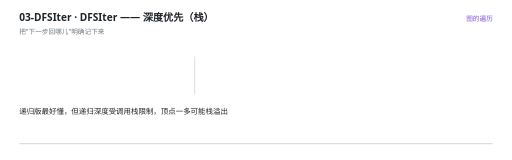
t = 0.00 s
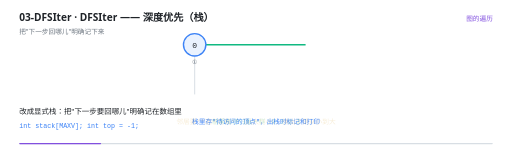
t = 1.73 s
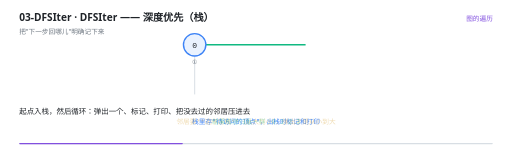
t = 3.46 s
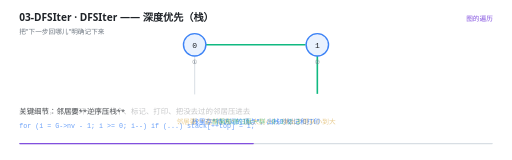
t = 4.96 s
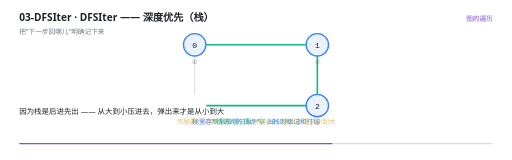
t = 6.62 s
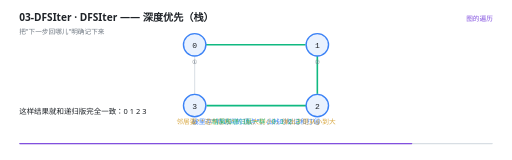
t = 8.30 s

The animated SVG that drew these frames (rendered in a browser with its animation timeline set to each time). Animation: 19 SMIL elements (animate=19); one cycle of 10.00 s, repeats indefinitely.

<svg xmlns="http://www.w3.org/2000/svg" viewBox="0 0 960 300" width="960" height="300" role="img" aria-label="DFSIter —— 深度优先（栈）"><rect width="960" height="300" fill="#FFFFFF"/><g>
    <rect x="36" y="268" width="888" height="2.5" rx="1.25" fill="#D8DEE4"/>
    <rect x="36" y="268" width="0" height="2.5" rx="1.25" fill="#8250DF">
      <animate attributeName="width" values="0;888" dur="10s" repeatCount="indefinite" calcMode="linear"/>
    </rect>
  </g><text x="36" y="40" font-family="'Segoe UI','Microsoft YaHei UI','PingFang SC',system-ui,sans-serif" font-size="19" font-weight="600" fill="#1F2328">03-DFSIter · DFSIter —— 深度优先（栈）</text><text x="36" y="63" font-family="'Segoe UI','Microsoft YaHei UI','PingFang SC',system-ui,sans-serif" font-size="12.5" fill="#6E7781">把&quot;下一步回哪儿&quot;明确记下来</text><text x="924" y="40" text-anchor="end" font-family="'Segoe UI','Microsoft YaHei UI','PingFang SC',system-ui,sans-serif" font-size="12.5" fill="#8250DF">图的遍历</text><g opacity="0"><animate attributeName="opacity" values="0;0;1;1;0" keyTimes="0.0000;0.1260;0.1400;0.9860;1.0000" dur="10s" repeatCount="indefinite" calcMode="linear"/><line x1="386" y1="84" x2="573" y2="84" stroke="#10B981" stroke-width="3"/></g><g opacity="0"><animate attributeName="opacity" values="0;0;1;1;0" keyTimes="0.0000;0.3460;0.3600;0.9860;1.0000" dur="10s" repeatCount="indefinite" calcMode="linear"/><line x1="595" y1="105" x2="595" y2="176" stroke="#10B981" stroke-width="3"/></g><g opacity="0"><animate attributeName="opacity" values="0;0;1;1;0" keyTimes="0.0000;0.5460;0.5600;0.9860;1.0000" dur="10s" repeatCount="indefinite" calcMode="linear"/><line x1="574" y1="198" x2="387" y2="198" stroke="#10B981" stroke-width="3"/></g><g opacity="0"><animate attributeName="opacity" values="1;1;0" keyTimes="0.0000;0.9860;1.0000" dur="10s" repeatCount="indefinite" calcMode="linear"/><line x1="365" y1="177" x2="365" y2="106" stroke="#D8DEE4" stroke-width="1.8"/></g><g opacity="0"><animate attributeName="opacity" values="0;0;1;1;0" keyTimes="0.0000;0.1260;0.1400;0.9860;1.0000" dur="10s" repeatCount="indefinite" calcMode="linear"/><circle cx="365" cy="84" r="21" fill="#EAF2FE" stroke="#3B82F6" stroke-width="2.6"/><text x="365" y="89.5" text-anchor="middle" font-family="ui-monospace,'Cascadia Code','JetBrains Mono',Consolas,monospace" font-size="15" fill="#1F2328">0</text><text x="365" y="120" text-anchor="middle" font-family="ui-monospace,'Cascadia Code','JetBrains Mono',Consolas,monospace" font-size="11" fill="#6E7781">①</text></g><g opacity="0"><animate attributeName="opacity" values="0;0;1;1;0" keyTimes="0.0000;0.3460;0.3600;0.9860;1.0000" dur="10s" repeatCount="indefinite" calcMode="linear"/><circle cx="595" cy="84" r="21" fill="#EAF2FE" stroke="#3B82F6" stroke-width="2.6"/><text x="595" y="89.5" text-anchor="middle" font-family="ui-monospace,'Cascadia Code','JetBrains Mono',Consolas,monospace" font-size="15" fill="#1F2328">1</text><text x="595" y="120" text-anchor="middle" font-family="ui-monospace,'Cascadia Code','JetBrains Mono',Consolas,monospace" font-size="11" fill="#6E7781">②</text></g><g opacity="0"><animate attributeName="opacity" values="0;0;1;1;0" keyTimes="0.0000;0.5460;0.5600;0.9860;1.0000" dur="10s" repeatCount="indefinite" calcMode="linear"/><circle cx="595" cy="198" r="21" fill="#EAF2FE" stroke="#3B82F6" stroke-width="2.6"/><text x="595" y="203.5" text-anchor="middle" font-family="ui-monospace,'Cascadia Code','JetBrains Mono',Consolas,monospace" font-size="15" fill="#1F2328">2</text><text x="595" y="234" text-anchor="middle" font-family="ui-monospace,'Cascadia Code','JetBrains Mono',Consolas,monospace" font-size="11" fill="#6E7781">③</text></g><g opacity="0"><animate attributeName="opacity" values="0;0;1;1;0" keyTimes="0.0000;0.7460;0.7600;0.9860;1.0000" dur="10s" repeatCount="indefinite" calcMode="linear"/><circle cx="365" cy="198" r="21" fill="#EAF2FE" stroke="#3B82F6" stroke-width="2.6"/><text x="365" y="203.5" text-anchor="middle" font-family="ui-monospace,'Cascadia Code','JetBrains Mono',Consolas,monospace" font-size="15" fill="#1F2328">3</text><text x="365" y="234" text-anchor="middle" font-family="ui-monospace,'Cascadia Code','JetBrains Mono',Consolas,monospace" font-size="11" fill="#6E7781">④</text></g><g opacity="0"><animate attributeName="opacity" values="0;0;1;1;0" keyTimes="0.0000;0.1260;0.1400;0.9860;1.0000" dur="10s" repeatCount="indefinite" calcMode="linear"/><text x="480" y="232" text-anchor="middle" font-family="ui-monospace,'Cascadia Code','JetBrains Mono',Consolas,monospace" font-size="12.5" font-weight="400" fill="#3B82F6">栈里存&quot;待访问的顶点&quot;，出栈时标记和打印</text></g><g opacity="0"><animate attributeName="opacity" values="0;1;1" keyTimes="0.0000;0.9860;1.0000" dur="10s" repeatCount="indefinite" calcMode="linear"/><text x="480" y="232" text-anchor="middle" font-family="ui-monospace,'Cascadia Code','JetBrains Mono',Consolas,monospace" font-size="12.5" font-weight="400" fill="#D29922">邻居要**逆序压栈**（从大到小），弹出才是从小到大</text></g><g opacity="0"><animate attributeName="opacity" values="0;1;1" keyTimes="0.0000;0.9860;1.0000" dur="10s" repeatCount="indefinite" calcMode="linear"/><text x="480" y="232" text-anchor="middle" font-family="ui-monospace,'Cascadia Code','JetBrains Mono',Consolas,monospace" font-size="12.5" font-weight="400" fill="#10B981">结果和递归版一样：0 1 2 3</text></g><g opacity="0"><animate attributeName="opacity" values="1;1;0;0" keyTimes="0.0000;0.1220;0.1400;1.0000" dur="10s" repeatCount="indefinite" calcMode="linear"/><text x="36" y="214" font-family="'Segoe UI','Microsoft YaHei UI','PingFang SC',system-ui,sans-serif" font-size="14" fill="#1F2328">递归版最好懂，但递归深度受调用栈限制，顶点一多可能栈溢出</text></g><g opacity="0"><animate attributeName="opacity" values="0;0;1;1;0;0" keyTimes="0.0000;0.1220;0.1400;0.2820;0.3000;1.0000" dur="10s" repeatCount="indefinite" calcMode="linear"/><text x="36" y="214" font-family="'Segoe UI','Microsoft YaHei UI','PingFang SC',system-ui,sans-serif" font-size="14" fill="#1F2328">改成显式栈：把&quot;下一步要回哪儿&quot;明确记在数组里</text><text x="36" y="240" font-family="ui-monospace,'Cascadia Code','JetBrains Mono',Consolas,monospace" font-size="12.5" fill="#3B82F6">int stack[MAXV];  int top = -1;</text></g><g opacity="0"><animate attributeName="opacity" values="0;0;1;1;0;0" keyTimes="0.0000;0.2820;0.3000;0.4820;0.5000;1.0000" dur="10s" repeatCount="indefinite" calcMode="linear"/><text x="36" y="214" font-family="'Segoe UI','Microsoft YaHei UI','PingFang SC',system-ui,sans-serif" font-size="14" fill="#1F2328">起点入栈，然后循环：弹出一个、标记、打印、把没去过的邻居压进去</text></g><g opacity="0"><animate attributeName="opacity" values="0;0;1;1;0;0" keyTimes="0.0000;0.4820;0.5000;0.6420;0.6600;1.0000" dur="10s" repeatCount="indefinite" calcMode="linear"/><text x="36" y="214" font-family="'Segoe UI','Microsoft YaHei UI','PingFang SC',system-ui,sans-serif" font-size="14" fill="#1F2328">关键细节：邻居要**逆序压栈**</text><text x="36" y="240" font-family="ui-monospace,'Cascadia Code','JetBrains Mono',Consolas,monospace" font-size="12.5" fill="#3B82F6">for (i = G-&gt;nv - 1; i &gt;= 0; i--)  if (...) stack[++top] = i;</text></g><g opacity="0"><animate attributeName="opacity" values="0;0;1;1;0;0" keyTimes="0.0000;0.6420;0.6600;0.7820;0.8000;1.0000" dur="10s" repeatCount="indefinite" calcMode="linear"/><text x="36" y="214" font-family="'Segoe UI','Microsoft YaHei UI','PingFang SC',system-ui,sans-serif" font-size="14" fill="#1F2328">因为栈是后进先出 —— 从大到小压进去，弹出来才是从小到大</text></g><g opacity="0"><animate attributeName="opacity" values="0;0;1;1;0;0" keyTimes="0.0000;0.7820;0.8000;0.8820;0.9000;1.0000" dur="10s" repeatCount="indefinite" calcMode="linear"/><text x="36" y="214" font-family="'Segoe UI','Microsoft YaHei UI','PingFang SC',system-ui,sans-serif" font-size="14" fill="#1F2328">这样结果就和递归版完全一致：0 1 2 3</text></g><g opacity="0"><animate attributeName="opacity" values="0;0;1;1;0" keyTimes="0.0000;0.8820;0.9000;0.9820;1.0000" dur="10s" repeatCount="indefinite" calcMode="linear"/><text x="36" y="214" font-family="'Segoe UI','Microsoft YaHei UI','PingFang SC',system-ui,sans-serif" font-size="14" fill="#1F2328">如果正序压栈，结果会变成 0 3 2 1 —— 也是合法的 DFS，但和递归版不一致</text></g></svg>
